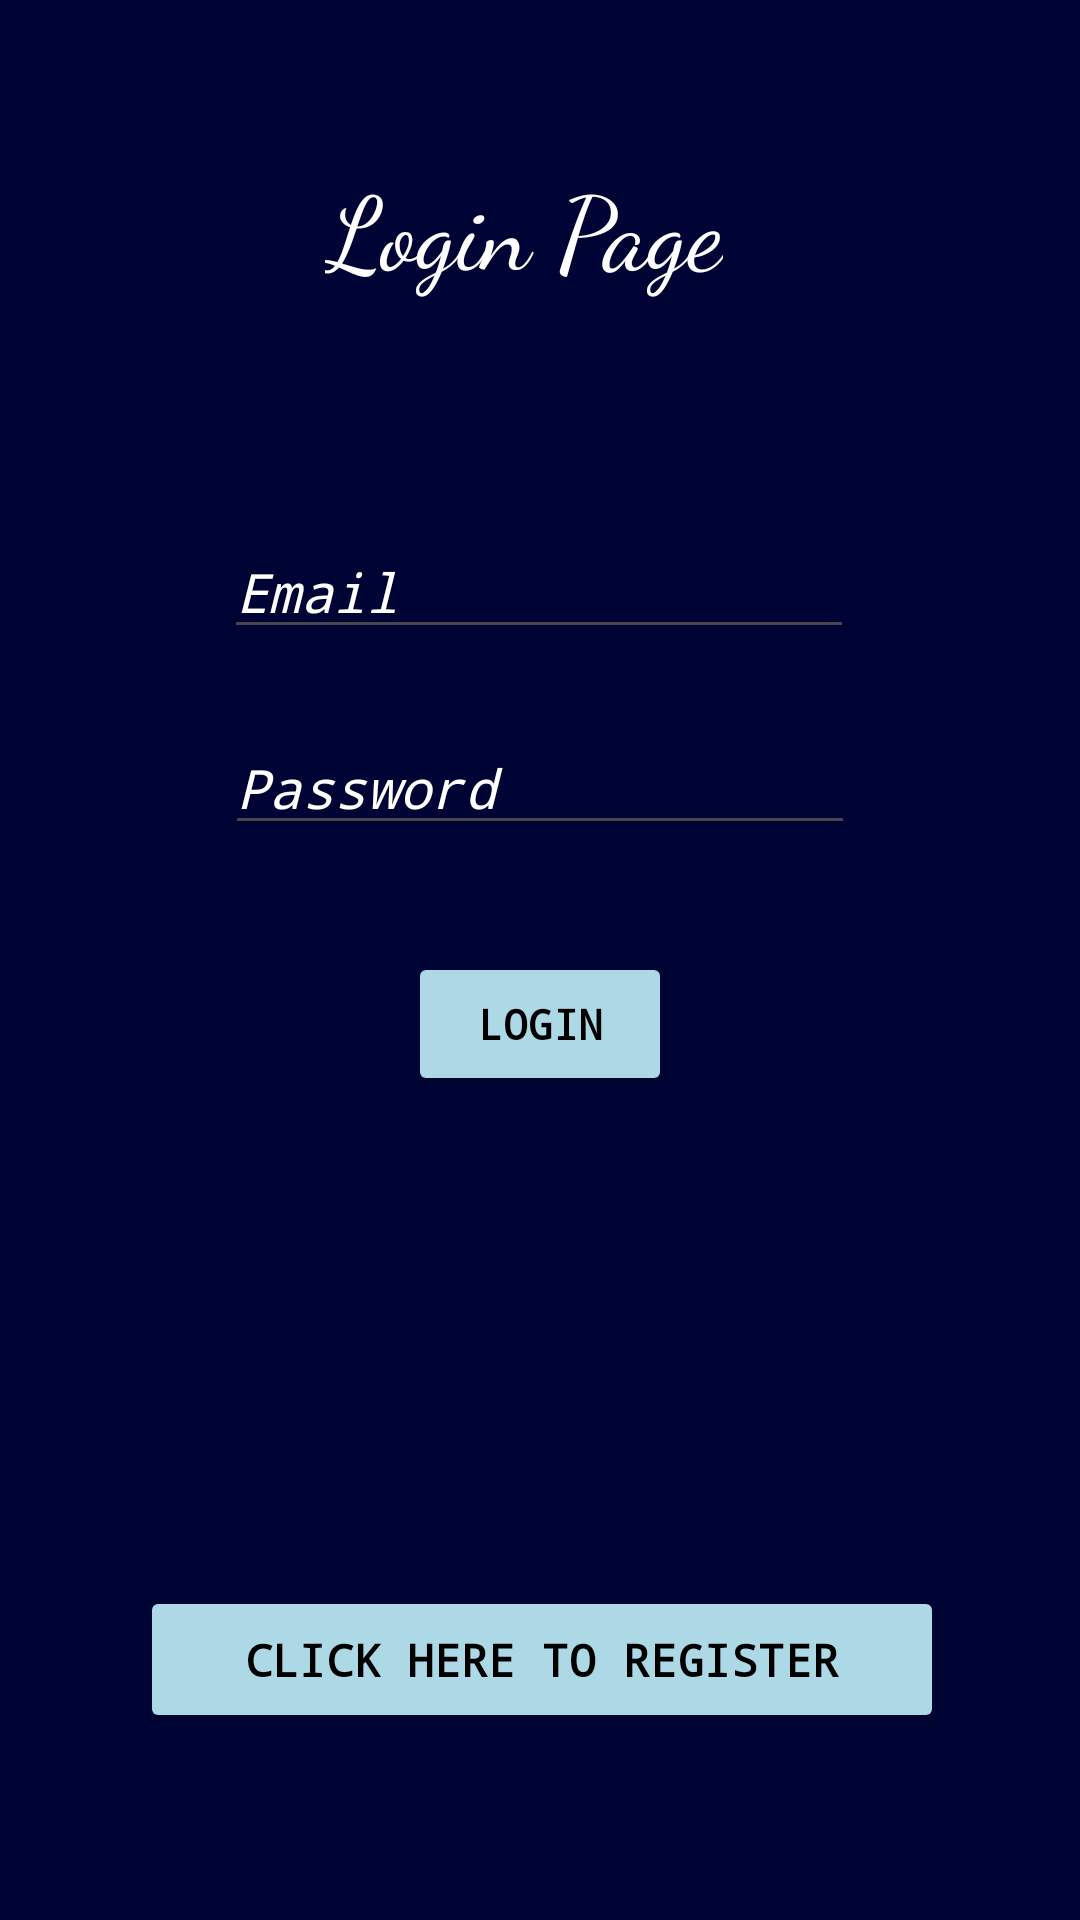

Write the Android layout XML for this screen, with the resource values it uses.
<!-- AndroidManifest.xml: application theme Theme.MoiAssignmienteDuos -->
<!-- res/layout/activity_login.xml -->
<?xml version="1.0" encoding="utf-8"?>
<androidx.constraintlayout.widget.ConstraintLayout xmlns:android="http://schemas.android.com/apk/res/android"
    xmlns:app="http://schemas.android.com/apk/res-auto"
    xmlns:tools="http://schemas.android.com/tools"
    android:id="@+id/main"
    android:layout_width="match_parent"
    android:layout_height="match_parent"
    android:background="#FF000435"
    tools:context=".views.LoginView">

    <TextView
        android:id="@+id/loginTextTitle"
        android:layout_width="wrap_content"
        android:layout_height="wrap_content"
        android:layout_marginTop="52dp"
        android:fontFamily="cursive"
        android:text="Login Page"
        android:textColor="#FFFFFF"
        android:textSize="34sp"
        app:layout_constraintEnd_toEndOf="parent"
        app:layout_constraintHorizontal_bias="0.477"
        app:layout_constraintStart_toStartOf="parent"
        app:layout_constraintTop_toTopOf="parent" />

    <EditText
        android:id="@+id/emailAddressText"
        android:layout_width="wrap_content"
        android:layout_height="wrap_content"
        android:layout_marginTop="76dp"
        android:layout_marginBottom="35dp"
        android:ems="10"
        android:hint="Email"
        android:inputType="textEmailAddress"
        android:textColor="@color/white"
        android:textColorHint="@color/white"
        android:fontFamily="monospace"
        android:textStyle="italic"
        app:layout_constraintBottom_toTopOf="@+id/passwordText"
        app:layout_constraintEnd_toEndOf="parent"
        app:layout_constraintHorizontal_bias="0.497"
        app:layout_constraintStart_toStartOf="parent"
        app:layout_constraintTop_toBottomOf="@+id/loginTextTitle" />

    <EditText
        android:id="@+id/passwordText"
        android:layout_width="wrap_content"
        android:layout_height="wrap_content"
        android:layout_marginTop="24dp"
        android:ems="10"
        android:hint="Password"
        android:inputType="textPassword"
        android:textColor="@color/white"
        android:textColorHint="@color/white"
        android:fontFamily="monospace"
        android:textStyle="italic"
        app:layout_constraintEnd_toEndOf="parent"
        app:layout_constraintStart_toStartOf="parent"
        app:layout_constraintTop_toBottomOf="@+id/emailAddressText" />

    <Button
        android:id="@+id/loginButton"
        android:layout_width="wrap_content"
        android:layout_height="wrap_content"
        android:layout_marginTop="77dp"
        android:layout_marginBottom="316dp"
        android:backgroundTint="#FFADD8E6"
        android:fontFamily="monospace"
        android:text="Login"
        android:textColor="@color/black"
        android:textStyle="bold"
        app:layout_constraintBottom_toBottomOf="parent"
        app:layout_constraintEnd_toEndOf="parent"
        app:layout_constraintStart_toStartOf="parent"
        app:layout_constraintTop_toBottomOf="@+id/passwordText" />

    <Button
        android:id="@+id/registerPageLinkButton"
        android:layout_width="268dp"
        android:layout_height="49dp"
        android:layout_marginTop="184dp"
        android:layout_marginBottom="83dp"
        android:backgroundTint="#FFADD8E6"
        android:fontFamily="monospace"
        android:text="Click here to Register"
        android:textColor="@color/black"
        android:textSize="15sp"
        android:textStyle="bold"
        app:layout_constraintBottom_toBottomOf="parent"
        app:layout_constraintEnd_toEndOf="parent"
        app:layout_constraintHorizontal_bias="0.506"
        app:layout_constraintStart_toStartOf="parent"
        app:layout_constraintTop_toBottomOf="@+id/loginButton" />

</androidx.constraintlayout.widget.ConstraintLayout>
<!-- resources referenced by this layout -->
<resources>
  <style name="Theme.MoiAssignmienteDuos" parent="Base.Theme.MoiAssignmienteDuos" />
  <style name="Base.Theme.MoiAssignmienteDuos" parent="Theme.Material3.DayNight.NoActionBar">
          
          
      </style>
  <!-- not gathered from this repository: default colours our renderer supplied (Android Studio template values) -->
  <color name="black">#FF000000</color>
  <color name="white">#FFFFFFFF</color>
</resources>
